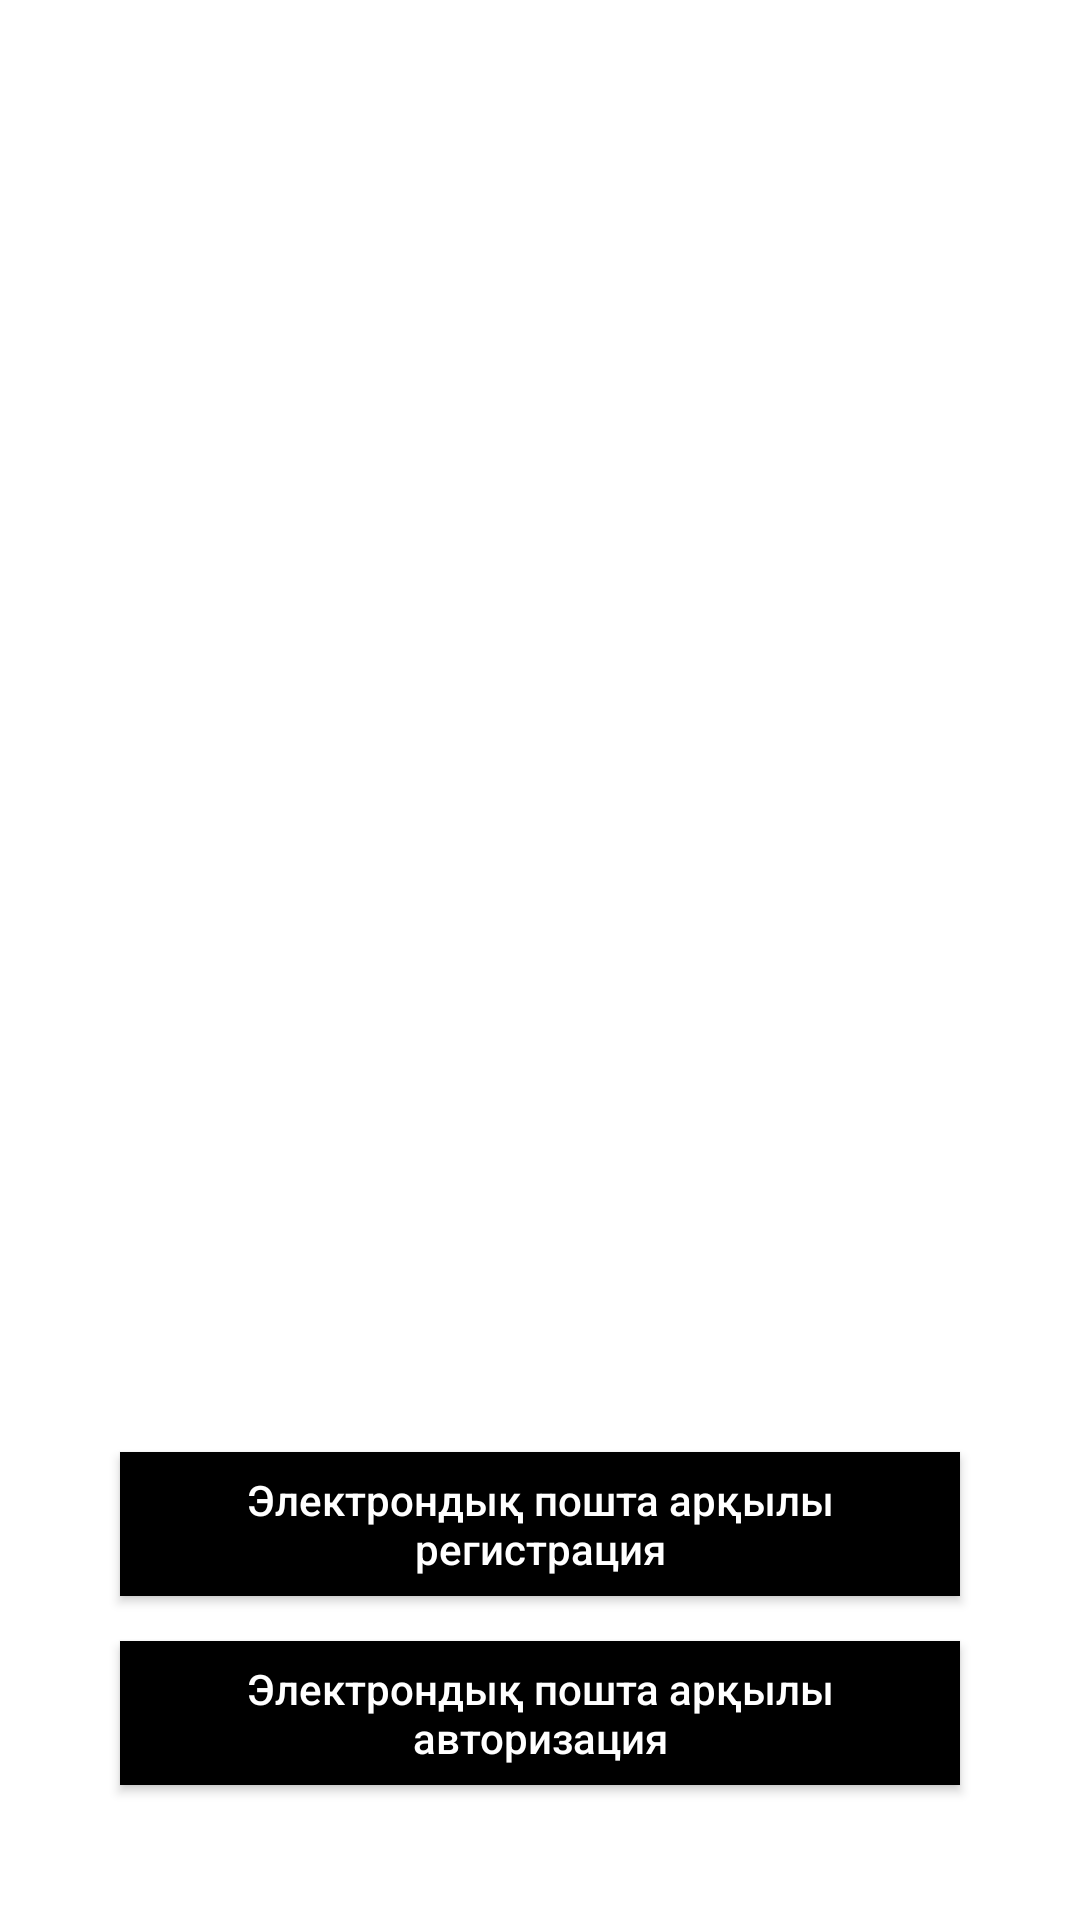

Produce the Android XML layout that renders to this screen, including the resource entries it uses.
<!-- AndroidManifest.xml: application theme Theme.HappyKingdom -->
<!-- res/layout/activity_main.xml -->
<?xml version="1.0" encoding="utf-8"?>
<androidx.constraintlayout.widget.ConstraintLayout xmlns:android="http://schemas.android.com/apk/res/android"
    xmlns:app="http://schemas.android.com/apk/res-auto"
    xmlns:tools="http://schemas.android.com/tools"
    android:layout_width="match_parent"
    android:layout_height="match_parent"
    android:background="@drawable/image"
    tools:context=".MainActivity"
    >

    <Button
        android:id="@+id/sign_up_btn"
        android:layout_width="match_parent"
        android:layout_height="wrap_content"
        android:layout_marginStart="40dp"
        android:layout_marginTop="484dp"
        android:layout_marginEnd="40dp"
        android:onClick="gotosignuppage"
        android:text="@string/sign_up_using_email_and_password"
        android:textAllCaps="false"
        android:textColor="@color/white"
        android:textSize="14sp"
        app:layout_constraintEnd_toEndOf="parent"
        app:layout_constraintHorizontal_bias="0.0"
        app:layout_constraintStart_toStartOf="parent"
        app:layout_constraintTop_toTopOf="parent"
        tools:ignore="OnClick"
        android:background="@color/black"/>

    <Button
        android:id="@+id/sign_in_btn"
        android:layout_width="match_parent"
        android:layout_height="wrap_content"
        android:layout_marginStart="40dp"
        android:layout_marginTop="15dp"
        android:layout_marginEnd="40dp"
        android:onClick="gotosigninpage"
        android:background="@color/black"
        android:text="@string/sign_in_using_email_and_password"
        android:textAllCaps="false"
        android:textColor="@color/white"
        android:textSize="14sp"
        app:layout_constraintEnd_toEndOf="parent"
        app:layout_constraintStart_toStartOf="parent"
        app:layout_constraintTop_toBottomOf="@+id/sign_up_btn"
        tools:ignore="OnClick" />



</androidx.constraintlayout.widget.ConstraintLayout>
<!-- resources referenced by this layout -->
<resources>
  <string name="sign_in_using_email_and_password">Электрондық пошта арқылы авторизация</string>
  <string name="sign_up_using_email_and_password">Электрондық пошта арқылы регистрация</string>
  <style name="Theme.HappyKingdom" parent="Theme.MaterialComponents.DayNight.DarkActionBar">
          
          <item name="colorPrimary">@color/purple_500</item>
          <item name="colorPrimaryVariant">@color/purple_700</item>
          <item name="colorOnPrimary">@color/white</item>
          
          <item name="colorSecondary">@color/teal_200</item>
          <item name="colorSecondaryVariant">@color/teal_700</item>
          <item name="colorOnSecondary">@color/black</item>
          
          <item name="android:statusBarColor" tools:targetApi="l">?attr/colorPrimaryVariant</item>
          
      </style>
  <!-- not gathered from this repository: default colours our renderer supplied (Android Studio template values) -->
  <color name="purple_500">#FF6200EE</color>
  <color name="purple_700">#FF3700B3</color>
  <color name="teal_200">#FF03DAC5</color>
  <color name="teal_700">#FF018786</color>
  <color name="black">#FF000000</color>
  <color name="white">#FFFFFFFF</color>
</resources>
